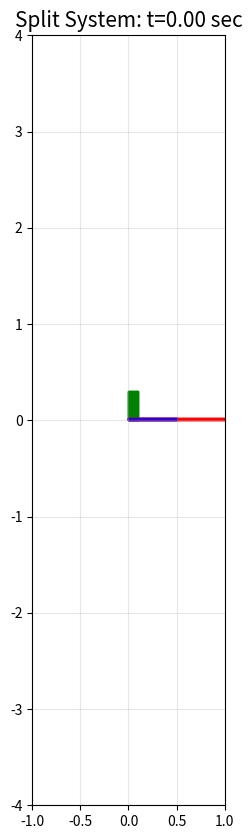
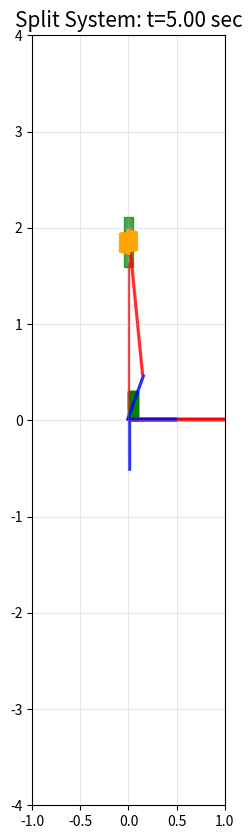

The script that saved these images, in order:
# Load the necessary libraries
import numpy as np
import sympy as sp
from sympy.physics.mechanics import dynamicsymbols
import matplotlib.pyplot as plt
from scipy.integrate import solve_ivp
import scipy.optimize as opt

# System parameters
# For bottom piston (1 is lowest 6 is highest)
m1, m2, m3 = 1, 2, 0.5
L1, L2 = 0.5, 1.5
I1, I2 = 0.5, 1.5
F0 = 50
k = 1
g = 9.81

# For top piston
m4, m5, m6 = 0.5, 2, 1
L5, L6 = 1.5, 0.5
I5, I6 = 1.5, 0.5

# Spring parameters connecting the pistons
k_spring = 10.0  # Spring stiffness
L0_spring = 2.0  # Natural length of spring connecting pistons

#==============================================================================
# BOTTOM CRANK-SLIDER SYSTEM
#==============================================================================

class BottomCrankSlider:
    def __init__(self):
        # Define symbolic variables for bottom system
        self.t = sp.symbols('t')
        self.x1, self.y1, self.theta1 = dynamicsymbols('x1 y1 theta1')
        self.x2, self.y2, self.theta2 = dynamicsymbols('x2 y2 theta2')
        self.x3, self.y3 = dynamicsymbols('x3 y3')
        
        self.q = sp.Matrix([self.x1, self.y1, self.theta1, 
                           self.x2, self.y2, self.theta2, 
                           self.x3, self.y3])
        self.dq = self.q.diff(self.t)
        
        # Mass matrix for bottom system
        self.M = np.diag([m1, m1, I1, m2, m2, I2, m3, m3])
        self.W = np.linalg.inv(self.M)
        
        # Setup constraints and dynamics
        self._setup_constraints()
        self._setup_dynamics()
    
    def _setup_constraints(self):
        # Rotation matrix
        R = lambda theta: sp.Matrix([[sp.cos(theta), -sp.sin(theta)], 
                                   [sp.sin(theta), sp.cos(theta)]])
        
        # Unit vectors
        i_cap = sp.Matrix([1, 0])
        j_cap = sp.Matrix([0, 1])
        
        # Center of mass positions
        x_com_1 = sp.Matrix([self.x1, self.y1])
        x_com_2 = sp.Matrix([self.x2, self.y2])
        x_com_3 = sp.Matrix([self.x3, self.y3])
        
        # Constraint 1: Pin joint at base (link 1 end at origin)
        constraint_1 = x_com_1 + R(self.theta1) @ sp.Matrix([-L1/2, 0])
        C1 = constraint_1.dot(i_cap)
        C2 = constraint_1.dot(j_cap)
        
        # Constraint 2: Link 1 to Link 2 connection
        constraint_2 = (x_com_1 - x_com_2 + R(self.theta1) @ sp.Matrix([L1/2, 0]) - 
                       R(self.theta2) @ sp.Matrix([-L2/2, 0]))
        C3 = constraint_2.dot(i_cap)
        C4 = constraint_2.dot(j_cap)
        
        # Constraint 3: Link 2 to piston connection
        constraint_3 = x_com_2 + R(self.theta2) @ sp.Matrix([L2/2, 0]) - x_com_3
        C5 = constraint_3.dot(i_cap)
        C6 = constraint_3.dot(j_cap)
        
        # Constraint 4: Piston moves only vertically
        C7 = x_com_3[0]
        
        self.C = sp.Matrix([C1, C2, C3, C4, C5, C6, C7])
        self.J = self.C.jacobian(self.q)
    
    def _setup_dynamics(self):
        # Create lambdified functions
        self.J_fn = sp.lambdify(args=(self.q, self.dq), expr=self.J)
        self.C_fn = sp.lambdify(args=(self.q, self.dq), expr=self.C)
        
        # Calculate derivatives
        dC = self.J @ self.dq
        dJ = dC.jacobian(self.q)
        self.dC_fn = sp.lambdify(args=(self.q, self.dq), expr=dC)
        self.dJ_fn = sp.lambdify(args=(self.q, self.dq), expr=dJ)
        
        # System matrices
        JWJT = self.J @ self.W @ self.J.T
        self.JWJT_fn = sp.lambdify(args=(self.q, self.dq), expr=JWJT)
    
    def get_force_vector(self, q_vals, dq_vals, spring_force):
        """Generate force vector including spring force from top system"""
        Q = np.array([
            0, -m1*g, -k * dq_vals[2],  # body 1 (theta1_dot damping)
            0, -m2*g, 0,                # body 2
            0, F0 * np.cos(q_vals[2]) - m3 * g + spring_force  # piston 3 + spring
        ])
        return Q
    
    def dynamics(self, q_vals, dq_vals, spring_force):
        """Calculate accelerations for bottom system"""
        try:
            Q = self.get_force_vector(q_vals, dq_vals, spring_force)
            
            # Calculate RHS for constraint equation
            RHS = (-self.dJ_fn(q_vals, dq_vals) @ dq_vals - 
                   self.J_fn(q_vals, dq_vals) @ self.W @ Q - 
                   1 * self.C_fn(q_vals, dq_vals).flatten() - 
                   1 * self.dC_fn(q_vals, dq_vals).flatten())
            
            # Solve for Lagrange multipliers
            JWJT_matrix = self.JWJT_fn(q_vals, dq_vals)
            
            # Check for singularity
            if np.linalg.cond(JWJT_matrix) > 1e12:
                return np.zeros(8)
                
            lam = np.linalg.solve(JWJT_matrix, RHS)
            
            # Calculate constraint forces
            Qhat = self.J_fn(q_vals, dq_vals).T @ lam
            
            # Calculate accelerations
            ddq = self.W @ (Q + Qhat)
            return ddq.flatten()
        except:
            return np.zeros(8)

#==============================================================================
# TOP CRANK-SLIDER SYSTEM
#==============================================================================

class TopCrankSlider:
    def __init__(self):
        # Define symbolic variables for top system
        self.t = sp.symbols('t')
        self.x4, self.y4 = dynamicsymbols('x4 y4')
        self.x5, self.y5, self.theta3 = dynamicsymbols('x5 y5 theta3')
        self.x6, self.y6, self.theta4 = dynamicsymbols('x6 y6 theta4')
        
        self.q = sp.Matrix([self.x4, self.y4, 
                           self.x5, self.y5, self.theta3, 
                           self.x6, self.y6, self.theta4])
        self.dq = self.q.diff(self.t)
        
        # Mass matrix for top system
        self.M = np.diag([m4, m4, m5, m5, I5, m6, m6, I6])
        self.W = np.linalg.inv(self.M)
        
        # Setup constraints and dynamics
        self._setup_constraints()
        self._setup_dynamics()
    
    def _setup_constraints(self):
        # Rotation matrix
        R = lambda theta: sp.Matrix([[sp.cos(theta), -sp.sin(theta)], 
                                   [sp.sin(theta), sp.cos(theta)]])
        
        # Unit vectors
        i_cap = sp.Matrix([1, 0])
        j_cap = sp.Matrix([0, 1])
        
        # Center of mass positions
        x_com_4 = sp.Matrix([self.x4, self.y4])
        x_com_5 = sp.Matrix([self.x5, self.y5])
        x_com_6 = sp.Matrix([self.x6, self.y6])
        
        # Constraint 1: Pin joint at top (link 6 end fixed)
        constraint_1 = x_com_6 - R(self.theta4) @ sp.Matrix([L6/2, 0])
        C1 = constraint_1.dot(i_cap)
        C2 = constraint_1.dot(j_cap)
        
        # Constraint 2: Link 6 to Link 5 connection
        constraint_2 = (x_com_6 - x_com_5 + R(self.theta4) @ sp.Matrix([-L6/2, 0]) - 
                       R(self.theta3) @ sp.Matrix([L5/2, 0]))
        C3 = constraint_2.dot(i_cap)
        C4 = constraint_2.dot(j_cap)
        
        # Constraint 3: Link 5 to piston connection
        constraint_3 = x_com_5 + R(self.theta3) @ sp.Matrix([-L5/2, 0]) - x_com_4
        C5 = constraint_3.dot(i_cap)
        C6 = constraint_3.dot(j_cap)
        
        # Constraint 4: Piston moves only vertically
        C7 = x_com_4[0]
        
        self.C = sp.Matrix([C1, C2, C3, C4, C5, C6, C7])
        self.J = self.C.jacobian(self.q)
    
    def _setup_dynamics(self):
        # Create lambdified functions
        self.J_fn = sp.lambdify(args=(self.q, self.dq), expr=self.J)
        self.C_fn = sp.lambdify(args=(self.q, self.dq), expr=self.C)
        
        # Calculate derivatives
        dC = self.J @ self.dq
        dJ = dC.jacobian(self.q)
        self.dC_fn = sp.lambdify(args=(self.q, self.dq), expr=dC)
        self.dJ_fn = sp.lambdify(args=(self.q, self.dq), expr=dJ)
        
        # System matrices
        JWJT = self.J @ self.W @ self.J.T
        self.JWJT_fn = sp.lambdify(args=(self.q, self.dq), expr=JWJT)
    
    def get_force_vector(self, q_vals, dq_vals, spring_force):
        """Generate force vector including spring force from bottom system"""
        Q = np.array([
            0, -F0 * np.cos(q_vals[7]) - m4 * g + spring_force,  # piston 4 + spring
            0, -m5*g, 0,                                         # body 5
            0, -m6*g, -k * dq_vals[7]                           # body 6 (theta4_dot damping)
        ])
        return Q
    
    def dynamics(self, q_vals, dq_vals, spring_force):
        """Calculate accelerations for top system"""
        try:
            Q = self.get_force_vector(q_vals, dq_vals, spring_force)
            
            # Calculate RHS for constraint equation
            RHS = (-self.dJ_fn(q_vals, dq_vals) @ dq_vals - 
                   self.J_fn(q_vals, dq_vals) @ self.W @ Q - 
                   1 * self.C_fn(q_vals, dq_vals).flatten() - 
                   1 * self.dC_fn(q_vals, dq_vals).flatten())
            
            # Solve for Lagrange multipliers
            JWJT_matrix = self.JWJT_fn(q_vals, dq_vals)
            
            # Check for singularity
            if np.linalg.cond(JWJT_matrix) > 1e12:
                return np.zeros(8)
                
            lam = np.linalg.solve(JWJT_matrix, RHS)
            
            # Calculate constraint forces
            Qhat = self.J_fn(q_vals, dq_vals).T @ lam
            
            # Calculate accelerations
            ddq = self.W @ (Q + Qhat)
            return ddq.flatten()
        except:
            return np.zeros(8)

#==============================================================================
# COUPLED SYSTEM SOLVER
#==============================================================================

class CoupledPistonSystem:
    def __init__(self):
        self.bottom_system = BottomCrankSlider()
        self.top_system = TopCrankSlider()
        
        # Angular velocities
        self.dtheta1 = 0.5
        self.dtheta4 = 0.5
    
    def calculate_spring_force(self, y3, y4):
        """Calculate spring forces between pistons"""
        spring_length = abs(y4 - y3)
        spring_extension = spring_length - L0_spring
        spring_force_magnitude = k_spring * spring_extension
        
        # Spring force direction (positive when spring is extended)
        if y4 > y3:  # Top piston above bottom piston
            spring_force_on_bottom = spring_force_magnitude    # Upward force on bottom
            spring_force_on_top = -spring_force_magnitude      # Downward force on top
        else:  # Compressed spring
            spring_force_on_bottom = -spring_force_magnitude   # Downward force on bottom
            spring_force_on_top = spring_force_magnitude       # Upward force on top
        
        return spring_force_on_bottom, spring_force_on_top
    
    def get_initial_conditions(self):
        """Calculate initial conditions for both systems"""
        
        # Simplified initial positions
        initial_pos_bottom = np.array([
            0, L1/2, np.pi/2,        # Link 1 (x1, y1, theta1)
            0, L1 + L2/2, np.pi/2,   # Link 2 (x2, y2, theta2)  
            0, L1 + L2               # Bottom piston (x3, y3)
        ])
        
        # Top system initial positions
        initial_pos_top = np.array([
            0, -(L6 + L5) + L6/2,        # Top piston (x4, y4)
            0, -(L6 + L5/2) + L6/2, 3*np.pi/2,  # Link 5 (x5, y5, theta3)
            0, 0, 3*np.pi/2              # Link 6 (x6, y6, theta4)
        ])
        
        # Simple initial velocities
        initial_vel_bottom = np.array([0, 0, self.dtheta1, 0, 0, 0, 0, 0])
        initial_vel_top = np.array([0, 0, 0, 0, 0, 0, 0, self.dtheta4])
        
        return (np.concatenate([initial_pos_bottom, initial_vel_bottom]),
                np.concatenate([initial_pos_top, initial_vel_top]))
    
    def coupled_dynamics(self, t, state):
        """Combined dynamics function for both systems"""
        # Split state into bottom and top systems
        n_bottom = len(self.bottom_system.q)
        n_top = len(self.top_system.q)
        
        state_bottom = state[:2*n_bottom]
        state_top = state[2*n_bottom:]
        
        # Extract positions and velocities
        q_bottom, dq_bottom = np.split(state_bottom, 2)
        q_top, dq_top = np.split(state_top, 2)
        
        # Get piston positions for spring force calculation
        y3 = q_bottom[7]  # Bottom piston y-position
        y4 = q_top[1]     # Top piston y-position
        
        # Calculate spring forces
        spring_force_bottom, spring_force_top = self.calculate_spring_force(y3, y4)
        
        try:
            # Calculate accelerations for both systems
            ddq_bottom = self.bottom_system.dynamics(q_bottom, dq_bottom, spring_force_bottom)
            ddq_top = self.top_system.dynamics(q_top, dq_top, spring_force_top)
            
            # Return combined derivative
            return np.concatenate([dq_bottom, ddq_bottom, dq_top, ddq_top])
        except Exception as e:
            # Return zero derivatives to prevent integration failure
            return np.zeros_like(state)

#==============================================================================
# SIMULATION AND VISUALIZATION
#==============================================================================

# Create the coupled system
print("Creating coupled system...")
system = CoupledPistonSystem()

# Get initial conditions
print("Calculating initial conditions...")
x0_bottom, x0_top = system.get_initial_conditions()
x0 = np.concatenate([x0_bottom, x0_top])

# Run simulation
print("Running simulation...")
t_span = (0, 5)
t_eval = np.linspace(*t_span, 250)

sol = solve_ivp(system.coupled_dynamics, t_span, x0, 
                atol=1e-6, rtol=1e-6, method='RK45', t_eval=t_eval,
                max_step=0.01)

if sol.success:
    print(f"Simulation completed successfully! Final time: {sol.t[-1]:.2f} seconds")
    
    # Extract results for visualization
    n_bottom = len(system.bottom_system.q)

    # Bottom system results
    x1, y1, theta1 = sol.y[0], sol.y[1], sol.y[2]
    x2, y2, theta2 = sol.y[3], sol.y[4], sol.y[5]  
    x3, y3 = sol.y[6], sol.y[7]

    # Top system results (offset by bottom system size)
    offset = 2 * n_bottom
    x4, y4 = sol.y[offset], sol.y[offset+1]
    x5, y5, theta3 = sol.y[offset+2], sol.y[offset+3], sol.y[offset+4]
    x6, y6, theta4 = sol.y[offset+5], sol.y[offset+6], sol.y[offset+7]

    # Visualization classes for animation
    class Box:
        def __init__(self, width, height, color='b'):
            self.width = width
            self.height = height
            self.color = color
            self.offset = -np.array([width/2, height/2])

        def first_draw(self, ax):
            corner = np.array([0, 0])
            self.patch = plt.Rectangle(corner, self.width, self.height, 
                                     angle=0, color=self.color, alpha=0.7)
            ax.add_patch(self.patch)
            self.ax = ax
            return self.patch
        
        def set_data(self, x, y, theta):
            self.x = x
            self.y = y
            self.theta = theta

        def update(self, i):
            x, y, theta = self.x[i], self.y[i], self.theta[i]
            
            # Calculate rotation and translation
            cos_theta = np.cos(theta)
            sin_theta = np.sin(theta)
            
            # Corner position after rotation and translation
            offset_rotated = np.array([
                self.offset[0] * cos_theta - self.offset[1] * sin_theta,
                self.offset[0] * sin_theta + self.offset[1] * cos_theta
            ])
            corner = np.array([x, y]) + offset_rotated
            
            # Update patch
            self.patch.set_xy(corner)
            self.patch.set_angle(np.rad2deg(theta))
            return self.patch

    class Spring:
        def __init__(self, n_coils=4, amplitude=0.05, color='k', linewidth=2):
            self.n_coils = n_coils
            self.amplitude = amplitude
            self.color = color
            self.linewidth = linewidth

        def first_draw(self, ax):
            self.line, = ax.plot([], [], color=self.color, lw=self.linewidth)
            return self.line

        def set_data(self, x1, y1, x2, y2):
            self.x1 = x1
            self.y1 = y1
            self.x2 = x2
            self.y2 = y2

        def update(self, i):
            x_start = self.x1[i]
            y_start = self.y1[i]
            x_end = self.x2[i]
            y_end = self.y2[i]

            num_points = self.n_coils * 2 + 2
            t = np.linspace(0, 1, num_points)
            base_x = (1 - t) * x_start + t * x_end
            base_y = (1 - t) * y_start + t * y_end

            dx = x_end - x_start
            dy = y_end - y_start
            length = np.hypot(dx, dy)
            if length == 0:
                direction = np.array([1, 0])
            else:
                direction = np.array([dx, dy]) / length
            normal = np.array([-direction[1], direction[0]])

            zigs = np.concatenate(([0], np.tile([1, -1], self.n_coils), [0]))
            offsets = self.amplitude * zigs

            spring_x = base_x + offsets * normal[0]
            spring_y = base_y + offsets * normal[1]

            self.line.set_data(spring_x, spring_y)
            return self.line

    # Create animation
    from matplotlib.animation import FuncAnimation

    fig, ax = plt.subplots(figsize=(8, 10))

    ax.set_ylim(-4, 4)
    ax.set_xlim(-1, 1)
    ax.set_aspect('equal')
    ax.grid(True, alpha=0.3)

    # Create visual components
    theta_pistons = np.zeros_like(x3)

    box1 = Box(L1, 0.02, 'b')       # Link 1
    box2 = Box(L2, 0.02, 'r')       # Link 2
    box3 = Box(0.1, 0.3, 'g')       # Piston 3 (bottom)
    box4 = Box(0.1, 0.3, 'g')       # Piston 4 (top)
    box5 = Box(L5, 0.02, 'r')       # Link 5
    box6 = Box(L6, 0.02, 'b')       # Link 6

    spring = Spring(n_coils=6, amplitude=0.08, color='orange', linewidth=3)

    # Set animation data
    box1.set_data(x1, y1, theta1)
    box2.set_data(x2, y2, theta2)
    box3.set_data(x3, y3, theta_pistons)
    box4.set_data(x4, y4, theta_pistons)
    box5.set_data(x5, y5, theta3)
    box6.set_data(x6, y6, theta4)
    spring.set_data(x3, y3, x4, y4)

    boxes = [box3, box4, box1, box2, box5, box6]

    def init():
        ax.set_title("Split System: t=0.00 sec", fontsize=15)
        patches = []
        for box in boxes:
            patches.append(box.first_draw(ax))
        patches.append(spring.first_draw(ax))
        return patches

    def animate(frame):
        ax.set_title(f"Split System: t={sol.t[frame]:.2f} sec", fontsize=15)
        patches = []
        for box in boxes:
            patches.append(box.update(frame))
        patches.append(spring.update(frame))
        return patches

    # Create and show animation
    anim = FuncAnimation(fig, animate, frames=len(sol.t), init_func=init, 
                        blit=True, interval=50, repeat=True)

    plt.show()

    # Save animation
    from matplotlib.animation import PillowWriter
    print("Saving animation...")
    anim.save("fixed_spring_piston.gif", writer=PillowWriter(fps=20))
    print("Animation saved successfully!")

else:
    print(f"Simulation failed: {sol.message}")

print("\nSplit system simulation complete!")
